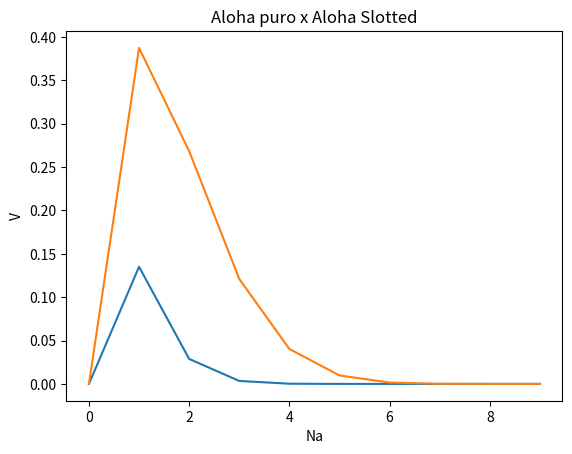

This chart was generated by the following Python code:
import matplotlib.pyplot as plt
import numpy as np
import math

def combinacao (n, p):
    return (math.factorial(n)/(math.factorial(n-p)*math.factorial(p)))

def epoca_k (N, a, k):
    return combinacao(N,k)*(a**k)*((1-a)**(N-k))

def vazao_pure(N, a, T):
    u0 = (epoca_k(N,a,0))
    u1 = (epoca_k(N,a,1))
    P = [[u0, (1-u0-u1), (u1)],[u0, (1-u0), 0],[u0, (1-u0), 0]]
    #s1 = u0
    #s2 = 1 - u0 - u1
    #s3 = u0 * u1 #vazão do sistema em relacao a um passo
    return u0 * u1

def vs_slotted(N, a):
    return N*a*((1-a)**(N-1))

def vs_pure(N, a):
    return N*a*((1-a)**((2*N)-1))

N = 10
a = 0.2
T = 1/10**7

vs_aloha_pure = vs_pure(N, a)
vs_aloha_slotted = vs_slotted(N, a)
print ('Vazão frames por steps aloha puro', vs_aloha_pure)
print ('Vazão frames por segundo aloha puro', vs_aloha_pure/T)
print ('Vazão frames por steps aloha slotted', vs_aloha_slotted)
print ('Vazão frames por segundo aloha slotted', vs_aloha_slotted/T)

base = np.arange(0,1,0.1)
yp = np.arange(0,1,0.1)
x = np.arange(0,1,0.1)
ys = np.arange(0,1,0.1)

for i in range (10):
    x[i] = N * base[i]
    yp[i] = vs_pure (N, base[i])
    ys[i] = vs_slotted (N, base[i])

print('Vs aloha puro: ', vs_aloha_pure)
print('Vs aloha slotted: ', vs_aloha_slotted)
plt.xlabel('Na')
plt.ylabel('V')
plt.title('Aloha puro x Aloha Slotted')
plt.plot(x, yp)
plt.plot(x, ys)
plt.savefig('comparacao.png')

